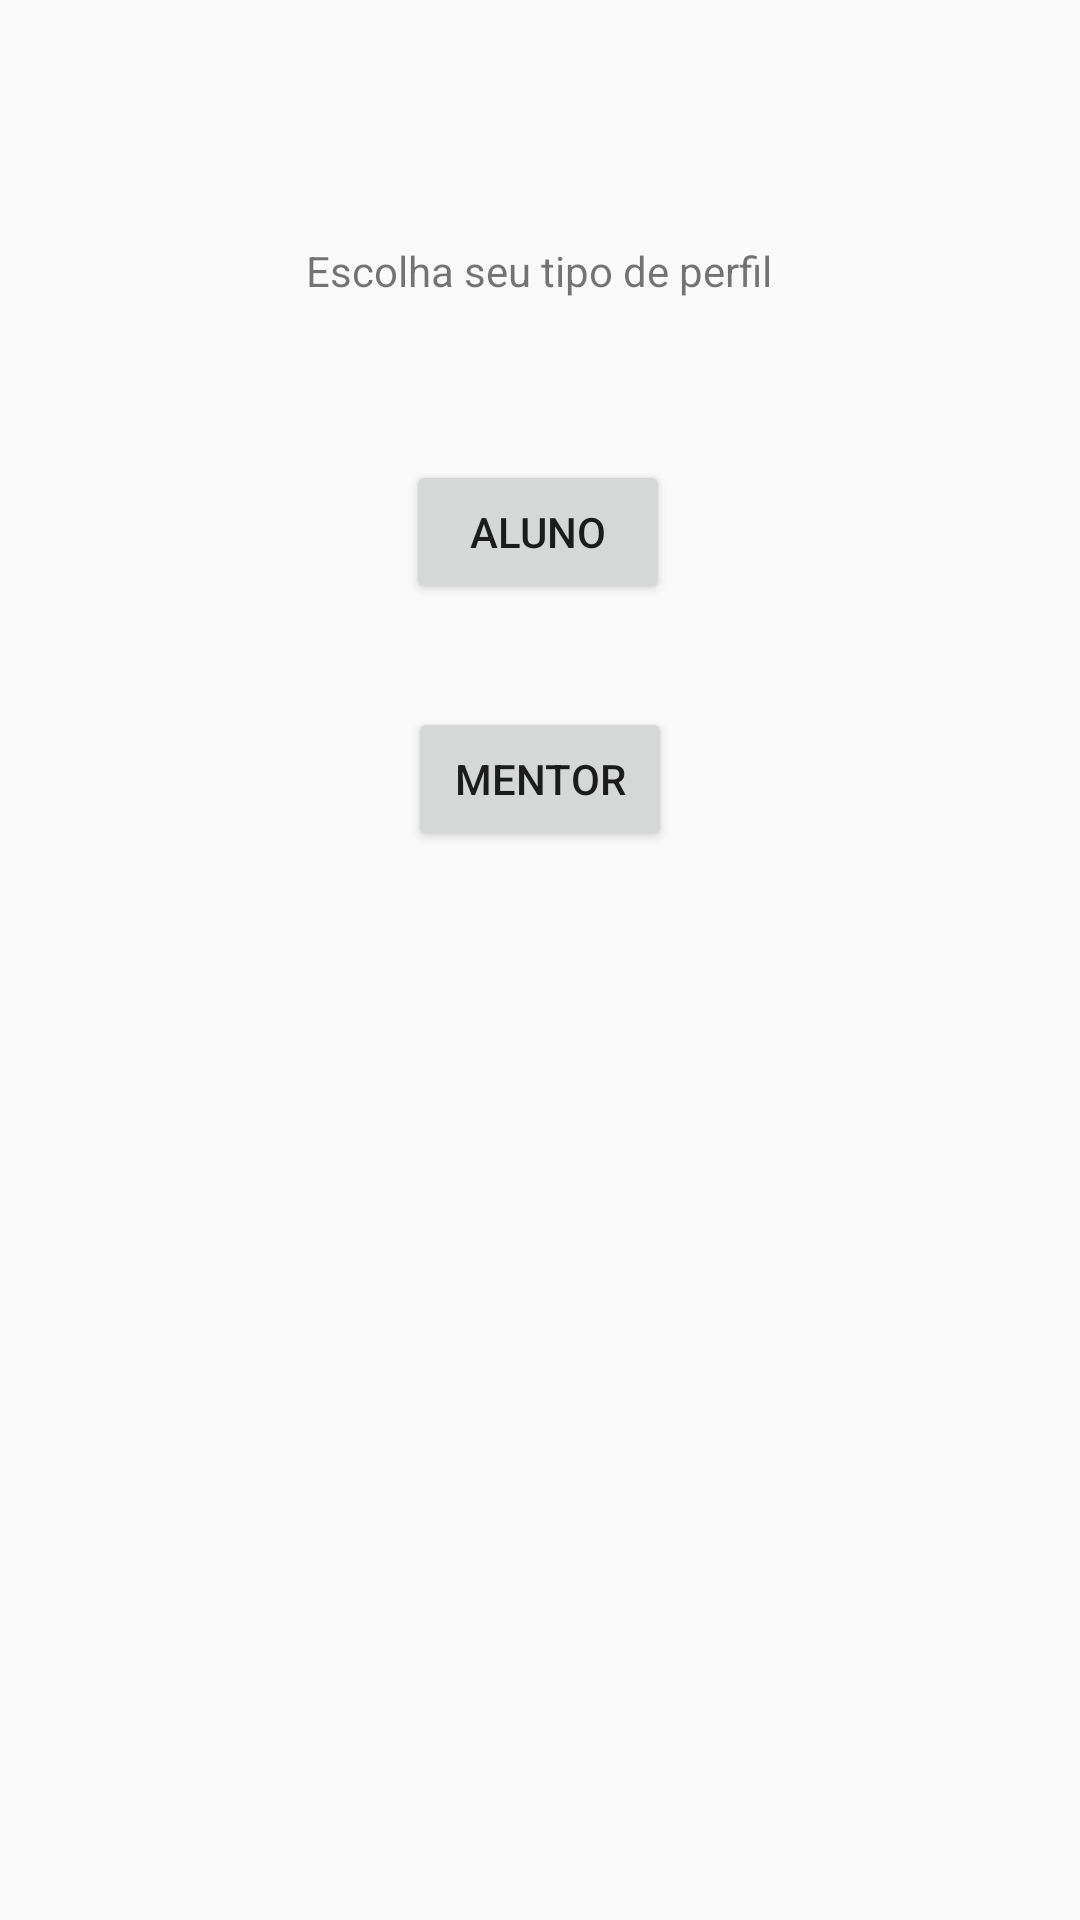

Write the Android layout XML for this screen, with the resource values it uses.
<!-- AndroidManifest.xml: activity theme AppTheme -->
<!-- res/layout/activity_choose_profile_type.xml -->
<?xml version="1.0" encoding="utf-8"?>
<androidx.constraintlayout.widget.ConstraintLayout xmlns:android="http://schemas.android.com/apk/res/android"
    xmlns:app="http://schemas.android.com/apk/res-auto"
    xmlns:tools="http://schemas.android.com/tools"
    android:id="@+id/main"
    android:layout_width="match_parent"
    android:layout_height="match_parent"
    tools:context=".view.ChooseProfileTypeActivity">

    <TextView
        android:id="@+id/textView3"
        android:layout_width="wrap_content"
        android:layout_height="wrap_content"
        android:text="Escolha seu tipo de perfil"
        app:layout_constraintBottom_toBottomOf="parent"
        app:layout_constraintEnd_toEndOf="parent"
        app:layout_constraintHorizontal_bias="0.498"
        app:layout_constraintStart_toStartOf="parent"
        app:layout_constraintTop_toTopOf="parent"
        app:layout_constraintVertical_bias="0.13" />

    <Button
        android:id="@+id/btnMentor"
        android:layout_width="wrap_content"
        android:layout_height="wrap_content"
        android:text="Mentor"
        app:layout_constraintBottom_toBottomOf="parent"
        app:layout_constraintEnd_toEndOf="parent"
        app:layout_constraintStart_toStartOf="parent"
        app:layout_constraintTop_toTopOf="parent"
        app:layout_constraintVertical_bias="0.398" />

    <Button
        android:id="@+id/btnAluno"
        android:layout_width="wrap_content"
        android:layout_height="wrap_content"
        android:text="Aluno"
        app:layout_constraintBottom_toBottomOf="parent"
        app:layout_constraintEnd_toEndOf="parent"
        app:layout_constraintHorizontal_bias="0.498"
        app:layout_constraintStart_toStartOf="parent"
        app:layout_constraintTop_toTopOf="parent"
        app:layout_constraintVertical_bias="0.259" />
</androidx.constraintlayout.widget.ConstraintLayout>
<!-- resources referenced by this layout -->
<resources>
  <style name="AppTheme" parent="Theme.AppCompat.Light.DarkActionBar">
          
          
      </style>
</resources>
